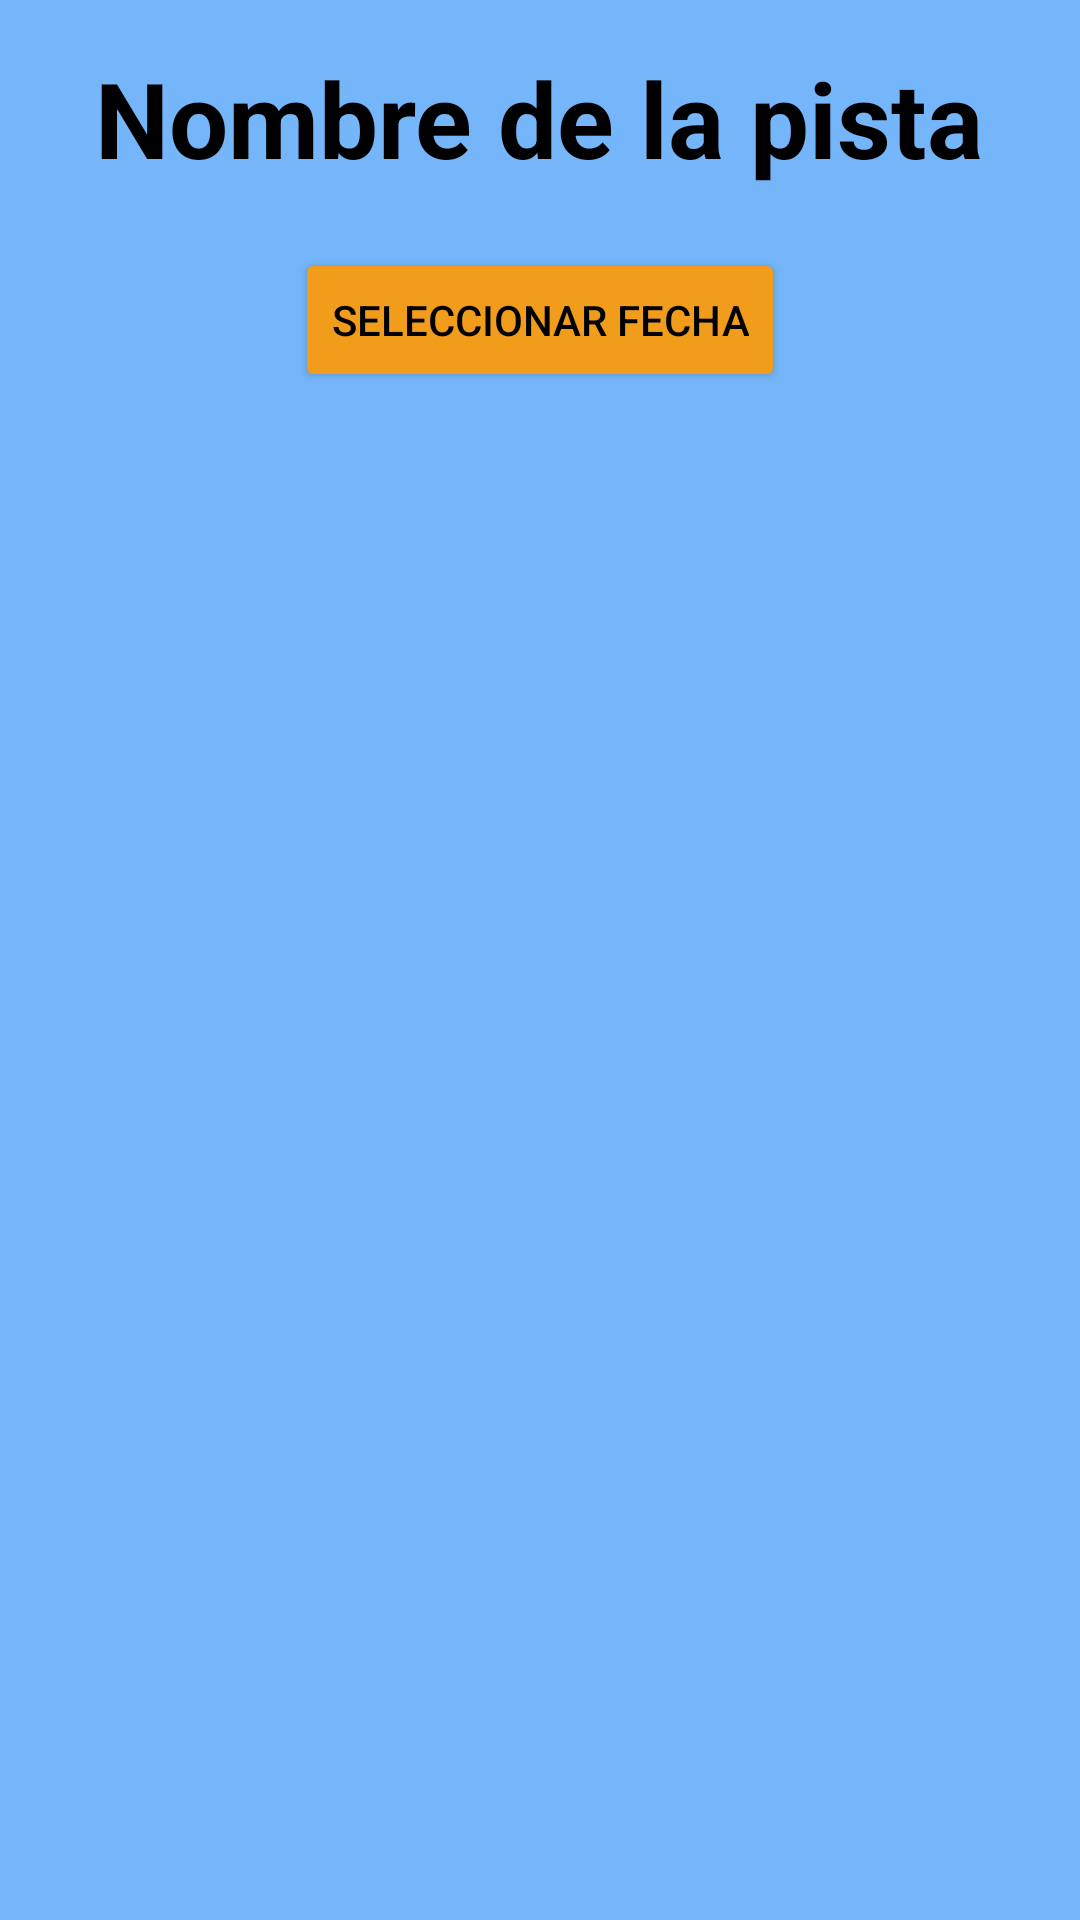

Layout XML and referenced resources for this Android screen:
<!-- AndroidManifest.xml: application theme Theme.PadelDAM -->
<!-- res/layout/activity_fecha_yhora.xml -->
<?xml version="1.0" encoding="utf-8"?>
<LinearLayout xmlns:android="http://schemas.android.com/apk/res/android"
    android:layout_width="match_parent"
    android:layout_height="match_parent"
    android:orientation="vertical"
    android:background="@color/azul_claro"
    android:padding="16dp"
    android:gravity="center_horizontal">

    <TextView
        android:id="@+id/textViewPista"
        android:layout_width="wrap_content"
        android:layout_height="wrap_content"
        android:layout_marginBottom="20dp"
        android:text="Nombre de la pista"
        android:textSize="35sp"
        android:textStyle="bold"
        android:textColor="@color/black"
        android:gravity="center"
        android:layout_gravity="center_horizontal"/>



    <Button
        android:id="@+id/buttonFecha"
        android:layout_width="wrap_content"
        android:layout_height="wrap_content"
        android:layout_gravity="center_horizontal"
        android:backgroundTint="@color/btn_color"
        android:textColor="@android:color/black"

        android:layout_marginBottom="20dp"
        android:text="Seleccionar Fecha" />

    <GridLayout
        android:id="@+id/gridLayoutHoras"
        android:layout_width="match_parent"
        android:layout_height="0dp"
        android:layout_weight="1"
        android:layout_marginTop="16dp"
        android:columnCount="4"
        android:rowCount="4"
        android:layout_gravity="center_horizontal">
    </GridLayout>



</LinearLayout>
<!-- resources referenced by this layout -->
<resources>
  <color name="azul_claro">#75B6FB</color>
  <color name="black">#FF000000</color>
  <style name="Theme.PadelDAM" parent="Base.Theme.PadelDAM" />
  <style name="Base.Theme.PadelDAM" parent="Theme.Material3.Light">
  
          
          
      </style>
</resources>
